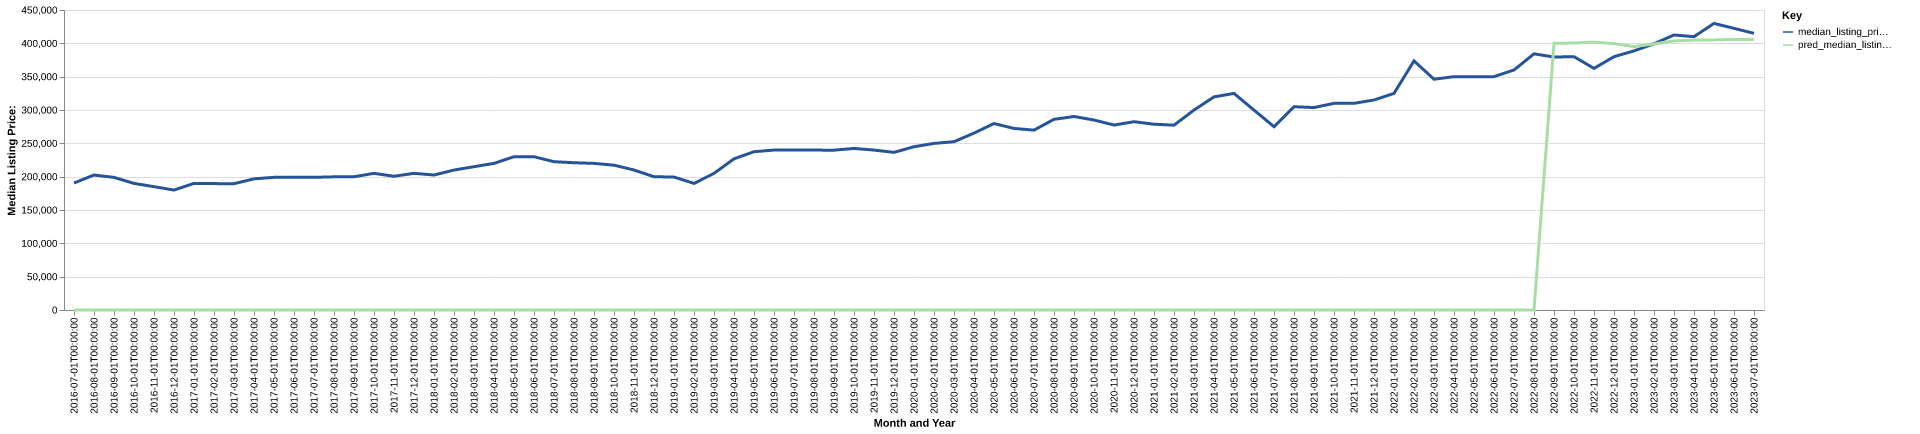

The table this chart was drawn from, first rows:
date, time_idx, median_listing_price, thirty_year_interest_rate_five, month, county_name, active_listing_count, median_days_on_market, pred_median_listing_price, month_year
2016-07-01, 0, 190450, 3.72, 7, Johnson City, TN, 1109, 68.0, 0, Jul-2016
2016-08-01, 1, 202450, 3.73, 8, Johnson City, TN, 1104, 74.0, 0, Aug-2016
2016-09-01, 2, 198900, 3.66, 9, Johnson City, TN, 1111, 80.0, 0, Sep-2016
2016-10-01, 3, 189900, 3.64, 10, Johnson City, TN, 1113, 82.0, 0, Oct-2016
2016-11-01, 4, 185000, 3.66, 11, Johnson City, TN, 1081, 88.0, 0, Nov-2016
2016-12-01, 5, 179900, 3.48, 12, Johnson City, TN, 984.0, 93.0, 0, Dec-2016
2017-01-01, 6, 189900, 3.45, 1, Johnson City, TN, 911.0, 104.0, 0, Jan-2017
2017-02-01, 7, 189575, 3.5, 2, Johnson City, TN, 900.0, 95.0, 0, Feb-2017
2017-03-01, 8, 189475, 3.52, 3, Johnson City, TN, 885.0, 77.0, 0, Mar-2017
2017-04-01, 9, 196750, 4.03, 4, Johnson City, TN, 906.0, 64.0, 0, Apr-2017
2017-05-01, 10, 198975, 4.32, 5, Johnson City, TN, 948.0, 61.0, 0, May-2017
2017-06-01, 11, 198950, 4.2, 6, Johnson City, TN, 1003, 64.0, 0, Jun-2017
2017-07-01, 12, 199000, 4.19, 7, Johnson City, TN, 981.0, 69.0, 0, Jul-2017
2017-08-01, 13, 199773, 4.3, 8, Johnson City, TN, 987.0, 70.0, 0, Aug-2017
2017-09-01, 14, 199900, 4.1, 9, Johnson City, TN, 937.0, 77.0, 0, Sep-2017
2017-10-01, 15, 204950, 4.05, 10, Johnson City, TN, 928.0, 79.0, 0, Oct-2017
2017-11-01, 16, 200625, 3.94, 11, Johnson City, TN, 906.0, 80.0, 0, Nov-2017
2017-12-01, 17, 205000, 4.03, 12, Johnson City, TN, 840.0, 84.0, 0, Dec-2017
2018-01-01, 18, 202500, 3.93, 1, Johnson City, TN, 774.0, 95.0, 0, Jan-2018
2018-02-01, 19, 209925, 3.83, 2, Johnson City, TN, 739.0, 88.0, 0, Feb-2018
2018-03-01, 20, 215000, 3.94, 3, Johnson City, TN, 751.0, 67.0, 0, Mar-2018
2018-04-01, 21, 219900, 3.95, 4, Johnson City, TN, 748.0, 65.0, 0, Apr-2018
2018-05-01, 22, 229900, 3.99, 5, Johnson City, TN, 754.0, 61.0, 0, May-2018
2018-06-01, 23, 229900, 4.15, 6, Johnson City, TN, 821.0, 54.0, 0, Jun-2018
2018-07-01, 24, 222443, 4.4, 7, Johnson City, TN, 842.0, 62.0, 0, Jul-2018
2018-08-01, 25, 220925, 4.46, 8, Johnson City, TN, 857.0, 66.0, 0, Aug-2018
2018-09-01, 26, 219900, 4.58, 9, Johnson City, TN, 896.0, 66.0, 0, Sep-2018
2018-10-01, 27, 217250, 4.66, 10, Johnson City, TN, 897.0, 72.0, 0, Oct-2018
2018-11-01, 28, 210000, 4.62, 11, Johnson City, TN, 904.0, 74.0, 0, Nov-2018
2018-12-01, 29, 199900, 4.54, 12, Johnson City, TN, 859.0, 87.0, 0, Dec-2018
2019-01-01, 30, 199425, 4.6, 1, Johnson City, TN, 794.0, 93.0, 0, Jan-2019
2019-02-01, 31, 189900, 4.72, 2, Johnson City, TN, 791.0, 93.0, 0, Feb-2019
2019-03-01, 32, 204943, 4.9, 3, Johnson City, TN, 711.0, 77.0, 0, Mar-2019
2019-04-01, 33, 226750, 4.94, 4, Johnson City, TN, 621.0, 56.0, 0, Apr-2019
2019-05-01, 34, 237450, 4.75, 5, Johnson City, TN, 636.0, 51.0, 0, May-2019
2019-06-01, 35, 239900, 4.51, 6, Johnson City, TN, 630.0, 58.0, 0, Jun-2019
2019-07-01, 36, 239998, 4.41, 7, Johnson City, TN, 655.0, 62.0, 0, Jul-2019
2019-08-01, 37, 239845, 4.41, 8, Johnson City, TN, 667.0, 58.0, 0, Aug-2019
2019-09-01, 38, 239764, 4.2, 9, Johnson City, TN, 674.0, 60.0, 0, Sep-2019
2019-10-01, 39, 242334, 4.14, 10, Johnson City, TN, 674.0, 63.0, 0, Oct-2019
2019-11-01, 40, 239900, 3.84, 11, Johnson City, TN, 644.0, 68.0, 0, Nov-2019
2019-12-01, 41, 236450, 3.81, 12, Johnson City, TN, 591.0, 79.0, 0, Dec-2019
2020-01-01, 42, 244911, 3.75, 1, Johnson City, TN, 536.0, 93.0, 0, Jan-2020
2020-02-01, 43, 249900, 3.73, 2, Johnson City, TN, 494.0, 88.0, 0, Feb-2020
2020-03-01, 44, 252450, 3.78, 3, Johnson City, TN, 457.0, 59.0, 0, Mar-2020
2020-04-01, 45, 265325, 3.75, 4, Johnson City, TN, 413.0, 56.0, 0, Apr-2020
2020-05-01, 46, 279700, 3.74, 5, Johnson City, TN, 384.0, 65.0, 0, May-2020
2020-06-01, 47, 272350, 3.72, 6, Johnson City, TN, 355.0, 46.0, 0, Jun-2020
2020-07-01, 48, 269800, 3.49, 7, Johnson City, TN, 341.0, 44.0, 0, Jul-2020
2020-08-01, 49, 286000, 3.65, 8, Johnson City, TN, 327.0, 38.0, 0, Aug-2020
2020-09-01, 50, 290250, 3.33, 9, Johnson City, TN, 316.0, 40.0, 0, Sep-2020
2020-10-01, 51, 284950, 3.28, 10, Johnson City, TN, 332.0, 41.0, 0, Oct-2020
2020-11-01, 52, 277425, 3.21, 11, Johnson City, TN, 295.0, 45.0, 0, Nov-2020
2020-12-01, 53, 282425, 3.07, 12, Johnson City, TN, 282.0, 51.0, 0, Dec-2020
2021-01-01, 54, 278700, 2.99, 1, Johnson City, TN, 232.0, 58.0, 0, Jan-2021
2021-02-01, 55, 277225, 2.93, 2, Johnson City, TN, 175.0, 44.0, 0, Feb-2021
2021-03-01, 56, 299900, 2.88, 3, Johnson City, TN, 157.0, 31.0, 0, Mar-2021
2021-04-01, 57, 319675, 2.84, 4, Johnson City, TN, 166.0, 27.0, 0, Apr-2021
2021-05-01, 58, 324900, 2.71, 5, Johnson City, TN, 177.0, 19.0, 0, May-2021
2021-06-01, 59, 299888, 2.79, 6, Johnson City, TN, 203.0, 23.0, 0, Jun-2021
... 25 more rows
